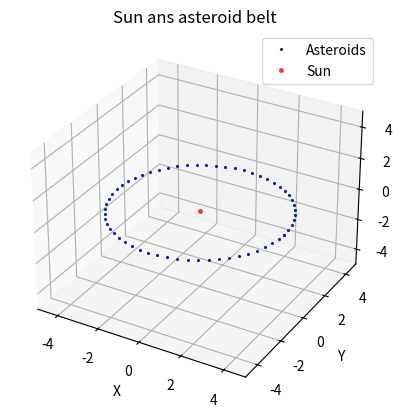

Python code for this plot:
import numpy as np
import matplotlib.pyplot as plt
import mpl_toolkits.mplot3d.axes3d as plt3d


#переменные
asteroid_count = 60
R = 4

# Создание 3D-пространства
fig = plt.figure()
ax = fig.add_subplot(projection="3d")

# Определение параметров кривой
alpha = np.linspace(0, 2 * np.pi, asteroid_count)


x = R * np.cos(alpha)
y = R * np.sin(alpha)
z = 0
ax.plot(x, y, z, '.', ms=2.5, label='Asteroids', color = '#0F2199')
ax.axis('equal')

x = 0
y = 0
z = 0
ax.plot(x, y, z, '.', ms=5, label='Sun', color='#FF3838')
ax.axis('equal')

edge = 5
ax.set(xlim3d=(-edge, edge), xlabel='X')
ax.set(ylim3d=(-edge, edge), ylabel='Y')
ax.set(zlim3d=(-edge, edge), zlabel='Z')

ax.legend()
ax.set_title('Sun ans asteroid belt')

plt.savefig('Sun_and_aster.png', dpi=1000)
